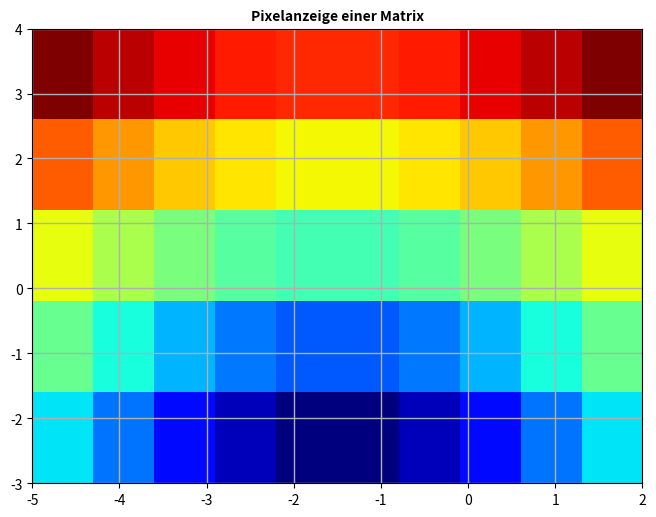

The script that saved this image:
import matplotlib.pyplot as plt 
import numpy as np
xv = np.linspace(-2, 2, 10)
yv = np.linspace(4, 1, 5)
Mx, My = np.meshgrid(xv, yv)
Mz = np.sqrt(Mx**2+My**2)
fig, ax = plt.subplots()
fig.set_size_inches(200/25.4, 150/25.4)
ax.imshow(Mz, extent = [-5, 2, -3, 4], aspect = 'auto',
          cmap = 'jet', interpolation = 'none')
ax.grid(lw = 1)
ax.set_title('Pixelanzeige einer Matrix')
ax.title.set_fontsize(10)
ax.title.set_fontweight("bold")
plt.savefig('Pixelanzeige_einer_Matrix.pdf')
plt.show()
